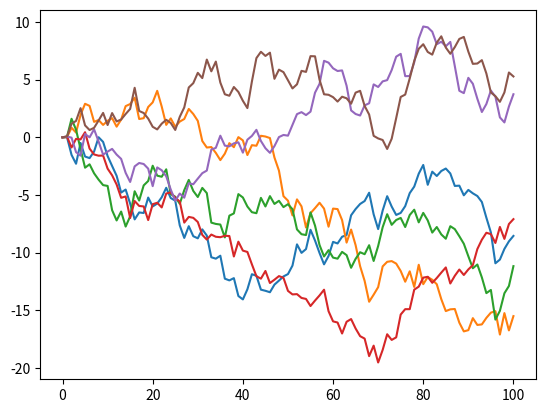

Here is the Python script that generated this plot:
import numpy as np
import matplotlib.pyplot as plt

####                  Random walk

#### generate uniform randomnumbers

N = 100
def U(x0):
   x = np.zeros(N+1)
   u = np.zeros(N)

   x[0] = x0
   c = 10
   a = 7**5
   m = 2**31-1

   for i in range(0,N):
      x[i+1] = (a*x[i]+c)%m
      u[i] = x[i+1]/m

   return u   

 
def q4(u1,u2):
   #### genarate standard normal distribution random numbers
   z = []
   for i in range(0,N):
      z.append(((-2*np.log(u1[i]))**0.5)*np.sin(2*np.pi*u2[i]))

   #### random walk   
   x = [0]
   for i in range(0,N):
      x.append(sum(z[0:i+1]))
   
   return x  

t = []
for i in range(0,N+1):
    t.append(i)
    
plt.plot(t,q4(U(101),U(51)))
plt.show()

v = [51,101,207,311,407,511]
walk = []

for i in range(0,len(v)-1):
    walk.append(q4(U(v[i]),U(v[i+1])))
    
plt.plot(t,walk[0],t,walk[1],t,walk[2],t,walk[3],t,walk[4])
plt.show()
